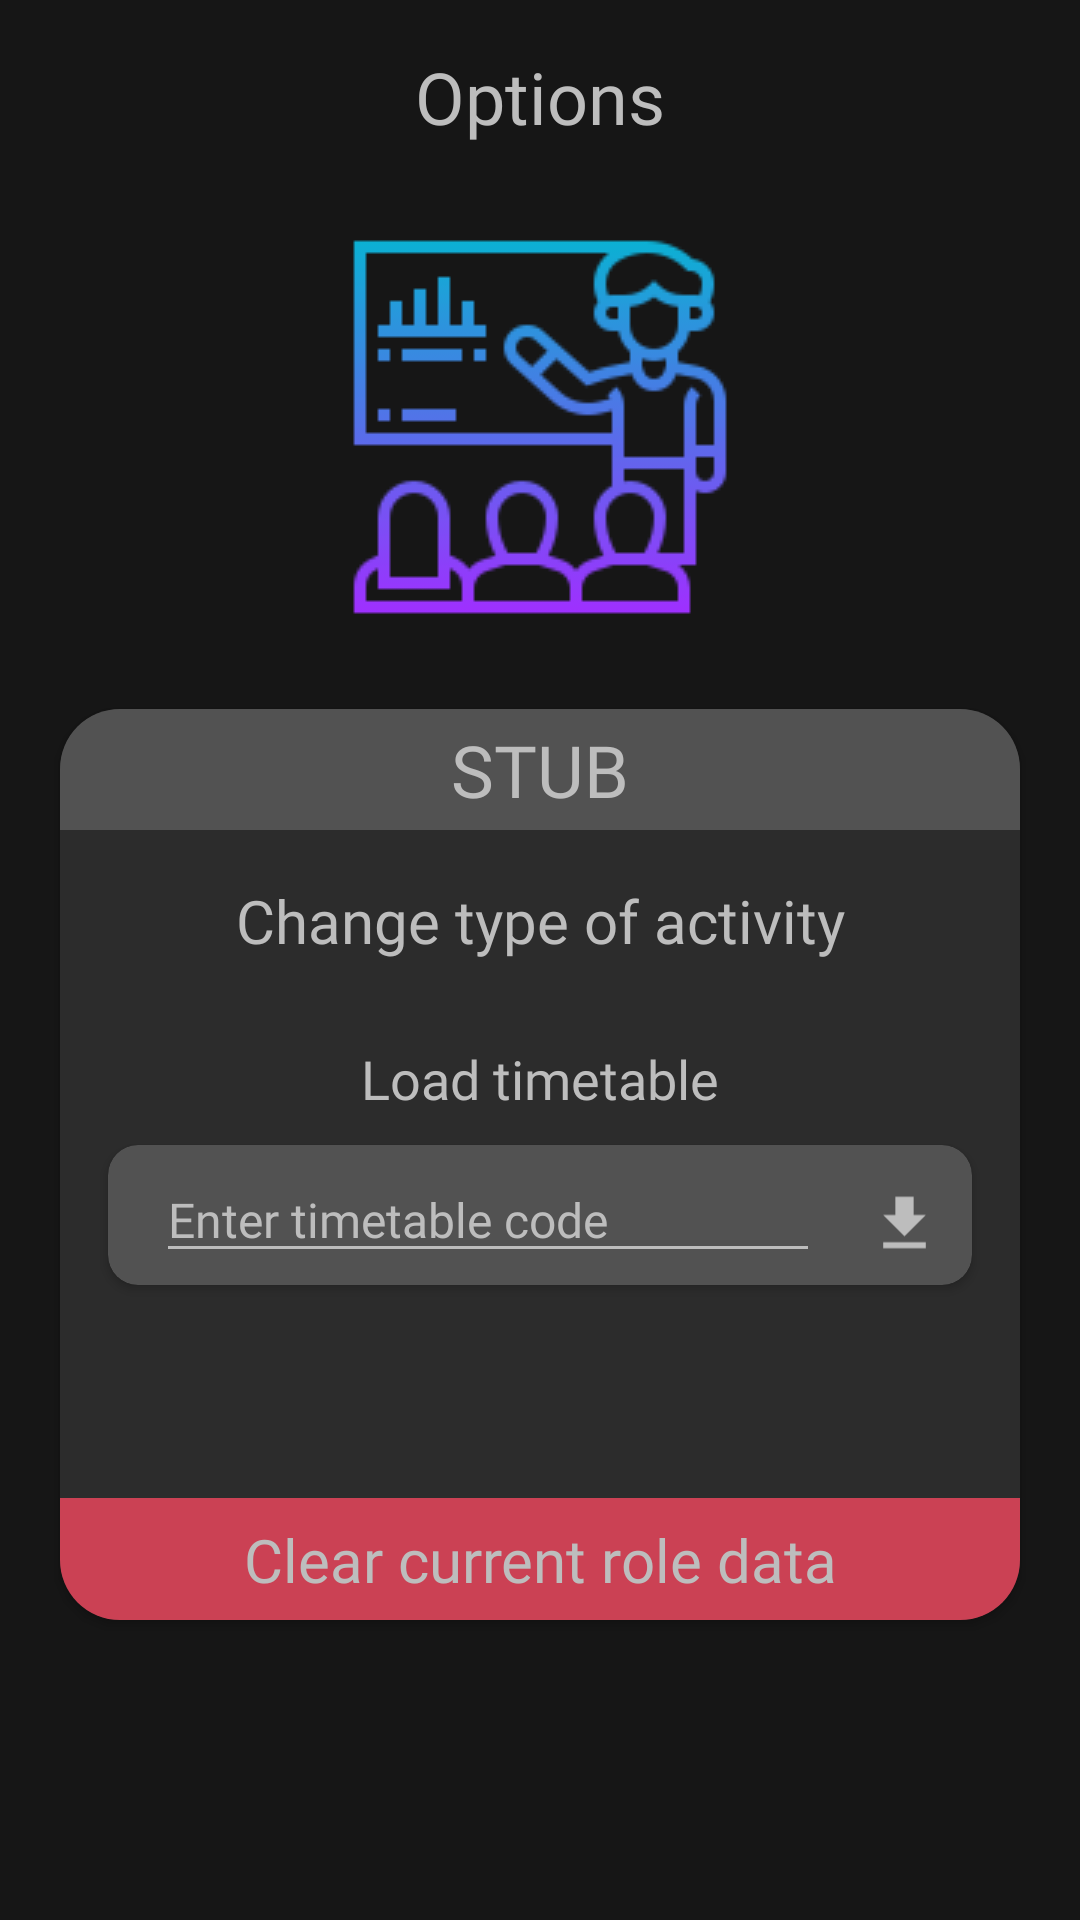

Layout XML and referenced resources for this Android screen:
<!-- AndroidManifest.xml: application theme Theme.CourseWork -->
<!-- res/layout/activity_options.xml -->
<?xml version="1.0" encoding="utf-8"?>
<androidx.constraintlayout.widget.ConstraintLayout xmlns:android="http://schemas.android.com/apk/res/android"
    xmlns:app="http://schemas.android.com/apk/res-auto"
    xmlns:tools="http://schemas.android.com/tools"
    android:id="@+id/optionsMainHolder"
    android:layout_width="match_parent"
    android:layout_height="match_parent"
    android:background="@color/grey1"
    tools:context=".OptionsActivity">

    <androidx.constraintlayout.widget.ConstraintLayout
        android:id="@+id/headerTextHolder"
        android:layout_width="match_parent"
        android:layout_height="wrap_content"
        android:layout_marginStart="10dp"
        android:layout_marginTop="6dp"
        android:layout_marginEnd="10dp"
        android:layout_weight="0.2"
        android:background="@drawable/rounded_corners_layout"
        android:backgroundTint="@color/grey2"
        app:layout_constraintEnd_toEndOf="parent"
        app:layout_constraintStart_toStartOf="parent"
        app:layout_constraintTop_toTopOf="parent">

        <TextView
            android:id="@+id/optionsHeaderTextView"
            android:layout_width="wrap_content"
            android:layout_height="wrap_content"
            android:layout_marginTop="10dp"
            android:layout_marginBottom="10dp"
            android:fontFamily="@font/ubuntu_bold"
            android:text="@string/options"
            android:textColor="@color/grey5"
            android:textSize="24sp"
            app:layout_constraintBottom_toBottomOf="parent"
            app:layout_constraintEnd_toEndOf="parent"
            app:layout_constraintStart_toStartOf="parent"
            app:layout_constraintTop_toTopOf="parent" />
    </androidx.constraintlayout.widget.ConstraintLayout>

    <ImageView
        android:id="@+id/currentTypeOfActivityImage"
        android:layout_width="match_parent"
        android:layout_height="wrap_content"
        android:layout_marginTop="10dp"
        android:paddingTop="10dp"
        android:paddingBottom="10dp"
        app:layout_constraintEnd_toEndOf="parent"
        app:layout_constraintStart_toStartOf="parent"
        app:layout_constraintTop_toBottomOf="@+id/headerTextHolder"
        app:srcCompat="@drawable/coach_gradient" />

    <androidx.cardview.widget.CardView
        android:layout_width="0dp"
        android:layout_height="0dp"
        android:layout_marginStart="20dp"
        android:layout_marginTop="20dp"
        android:layout_marginEnd="20dp"
        android:layout_marginBottom="100dp"
        app:cardBackgroundColor="@color/grey2"
        app:cardCornerRadius="20dp"
        app:layout_constraintBottom_toBottomOf="parent"
        app:layout_constraintEnd_toEndOf="parent"
        app:layout_constraintStart_toStartOf="parent"
        app:layout_constraintTop_toBottomOf="@+id/currentTypeOfActivityImage">

        <LinearLayout
            android:layout_width="match_parent"
            android:layout_height="match_parent"
            android:orientation="vertical">

            <androidx.constraintlayout.widget.ConstraintLayout
                android:layout_width="match_parent"
                android:layout_height="0dp"
                android:layout_weight="0.1"
                android:background="@color/grey3">

                <TextView
                    android:id="@+id/currentTypeOfActivityTextView"
                    android:layout_width="match_parent"
                    android:layout_height="match_parent"
                    android:layout_weight="0.1"
                    android:fontFamily="@font/ubuntu_bold"
                    android:gravity="center"
                    android:text="@string/stub"
                    android:textColor="@color/grey5"
                    android:textSize="24sp"
                    app:layout_constraintBottom_toBottomOf="parent"
                    app:layout_constraintEnd_toEndOf="parent"
                    app:layout_constraintStart_toStartOf="parent"
                    app:layout_constraintTop_toTopOf="parent" />
            </androidx.constraintlayout.widget.ConstraintLayout>

            <TextView
                android:id="@+id/changeRoleTextView"
                android:layout_width="match_parent"
                android:layout_height="0dp"
                android:layout_weight="0.15"
                android:fontFamily="@font/ubuntu_bold"
                android:gravity="center"
                android:paddingTop="10dp"
                android:paddingBottom="10dp"
                android:text="@string/change_role"
                android:textColor="@color/grey5"
                android:textSize="20sp" />

            <androidx.constraintlayout.widget.ConstraintLayout
                android:layout_width="match_parent"
                android:layout_height="0dp"
                android:layout_weight="0.4">

                <TextView
                    android:id="@+id/timetableLoadTextView"
                    android:layout_width="wrap_content"
                    android:layout_height="wrap_content"
                    android:layout_marginTop="10dp"
                    android:fontFamily="@font/ubuntu_bold"
                    android:text="@string/load_timetable"
                    android:textColor="@color/grey5"
                    android:textColorHighlight="@color/grey5"
                    android:textColorHint="@color/grey5"
                    android:textColorLink="@color/grey5"
                    android:textSize="18sp"
                    app:layout_constraintEnd_toEndOf="parent"
                    app:layout_constraintStart_toStartOf="parent"
                    app:layout_constraintTop_toTopOf="parent" />

                <ImageView
                    android:id="@+id/getInfoButton"
                    android:layout_width="wrap_content"
                    android:layout_height="wrap_content"
                    android:layout_marginStart="10dp"
                    android:layout_marginTop="10dp"
                    app:layout_constraintStart_toEndOf="@+id/timetableLoadTextView"
                    app:layout_constraintTop_toTopOf="parent"
                    app:srcCompat="@drawable/info_icon" />

                <androidx.cardview.widget.CardView
                    android:layout_width="match_parent"
                    android:layout_height="wrap_content"
                    android:layout_marginStart="16dp"
                    android:layout_marginTop="10dp"
                    android:layout_marginEnd="16dp"
                    app:cardBackgroundColor="@color/grey3"
                    app:cardCornerRadius="10dp"
                    app:layout_constraintEnd_toEndOf="parent"
                    app:layout_constraintStart_toStartOf="parent"
                    app:layout_constraintTop_toBottomOf="@+id/timetableLoadTextView">

                    <LinearLayout
                        android:layout_width="match_parent"
                        android:layout_height="match_parent"
                        android:orientation="horizontal">

                        <EditText
                            android:id="@+id/loadCodeInputField"
                            android:layout_width="0dp"
                            android:layout_height="wrap_content"
                            android:layout_marginStart="16dp"
                            android:layout_marginTop="4dp"
                            android:layout_marginEnd="16dp"
                            android:layout_marginBottom="4dp"
                            android:layout_weight="0.9"
                            android:backgroundTint="@color/grey5"
                            android:ems="10"
                            android:fontFamily="@font/ubuntu_bold"
                            android:hint="@string/enter_timetable_code"
                            android:inputType="textPersonName"
                            android:textColor="@color/grey5"
                            android:textColorHighlight="@color/grey5"
                            android:textColorHint="@color/grey5"
                            android:textColorLink="@color/grey5"
                            android:textSize="16sp"
                            tools:ignore="SpeakableTextPresentCheck,TouchTargetSizeCheck" />

                        <ImageView
                            android:id="@+id/loadTimetableButton"
                            android:layout_width="0dp"
                            android:layout_height="match_parent"
                            android:layout_marginTop="6dp"
                            android:layout_marginRight="10dp"
                            android:layout_weight="0.1"
                            app:srcCompat="@drawable/download_icon" />
                    </LinearLayout>

                </androidx.cardview.widget.CardView>

            </androidx.constraintlayout.widget.ConstraintLayout>

            <androidx.constraintlayout.widget.ConstraintLayout
                android:id="@+id/clearData"
                android:layout_width="match_parent"
                android:layout_height="0dp"
                android:layout_weight="0.1"
                android:background="@color/red">

                <TextView
                    android:id="@+id/clearDataTextView"
                    android:layout_width="match_parent"
                    android:layout_height="wrap_content"
                    android:layout_weight="0.8"
                    android:fontFamily="@font/ubuntu_bold"
                    android:gravity="center"
                    android:text="@string/clear_data"
                    android:textColor="@color/grey5"
                    android:textSize="20sp"
                    app:layout_constraintBottom_toBottomOf="parent"
                    app:layout_constraintEnd_toEndOf="parent"
                    app:layout_constraintStart_toStartOf="parent"
                    app:layout_constraintTop_toTopOf="parent" />
            </androidx.constraintlayout.widget.ConstraintLayout>

        </LinearLayout>

    </androidx.cardview.widget.CardView>

</androidx.constraintlayout.widget.ConstraintLayout>
<!-- resources referenced by this layout -->
<resources>
  <color name="grey1">#161616</color>
  <color name="grey2">#2C2C2C</color>
  <color name="grey3">#525252</color>
  <color name="grey5">#BDBDBD</color>
  <color name="red">#CB4154</color>
  <!-- drawable coach_gradient: png bitmap (drawable, 6743 bytes) -->
  <!-- drawable download_icon (drawable) -->
  <vector android:height="24dp" android:tint="#BDBDBD"
      android:viewportHeight="24" android:viewportWidth="24"
      android:width="24dp" xmlns:android="http://schemas.android.com/apk/res/android">
      <path android:fillColor="@android:color/white" android:pathData="M5,20h14v-2H5V20zM19,9h-4V3H9v6H5l7,7L19,9z"/>
  </vector>
  <string name="change_role">Change type of activity</string>
  <string name="clear_data">Clear current role data</string>
  <string name="enter_timetable_code">Enter timetable code</string>
  <string name="load_timetable">Load timetable</string>
  <string name="options">Options</string>
  <string name="stub" translatable="false">STUB</string>
  <style name="Theme.CourseWork" parent="Theme.MaterialComponents.DayNight.DarkActionBar">
          
          <item name="colorPrimary">@color/black</item>
          <item name="colorPrimaryVariant">@color/black</item>
          <item name="colorOnPrimary">@color/white</item>
          
          <item name="colorSecondary">@color/black</item>
          <item name="colorSecondaryVariant">@color/black</item>
  
          <item name="colorOnSecondary">@color/black</item>
          <item name="windowNoTitle">true</item>
          <item name="windowActionBar">false</item>
          
          <item name="android:statusBarColor">?attr/colorPrimaryVariant</item>
          
      </style>
  <color name="black">#FF000000</color>
  <color name="white">#FFFFFFFF</color>
</resources>
